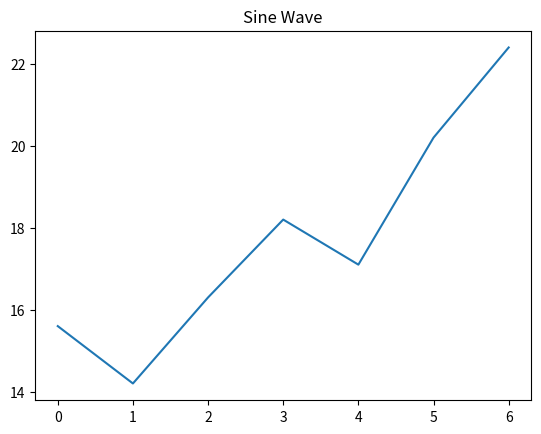

Write Python code to recreate this figure.
import matplotlib.pyplot as plt
import numpy as np

plt.plot([15.6, 14.2, 16.3, 18.2, 17.1, 20.2, 22.4])

plt.title("Sine Wave")
plt.savefig("plot.png")  # 그림을 파일로 저장
